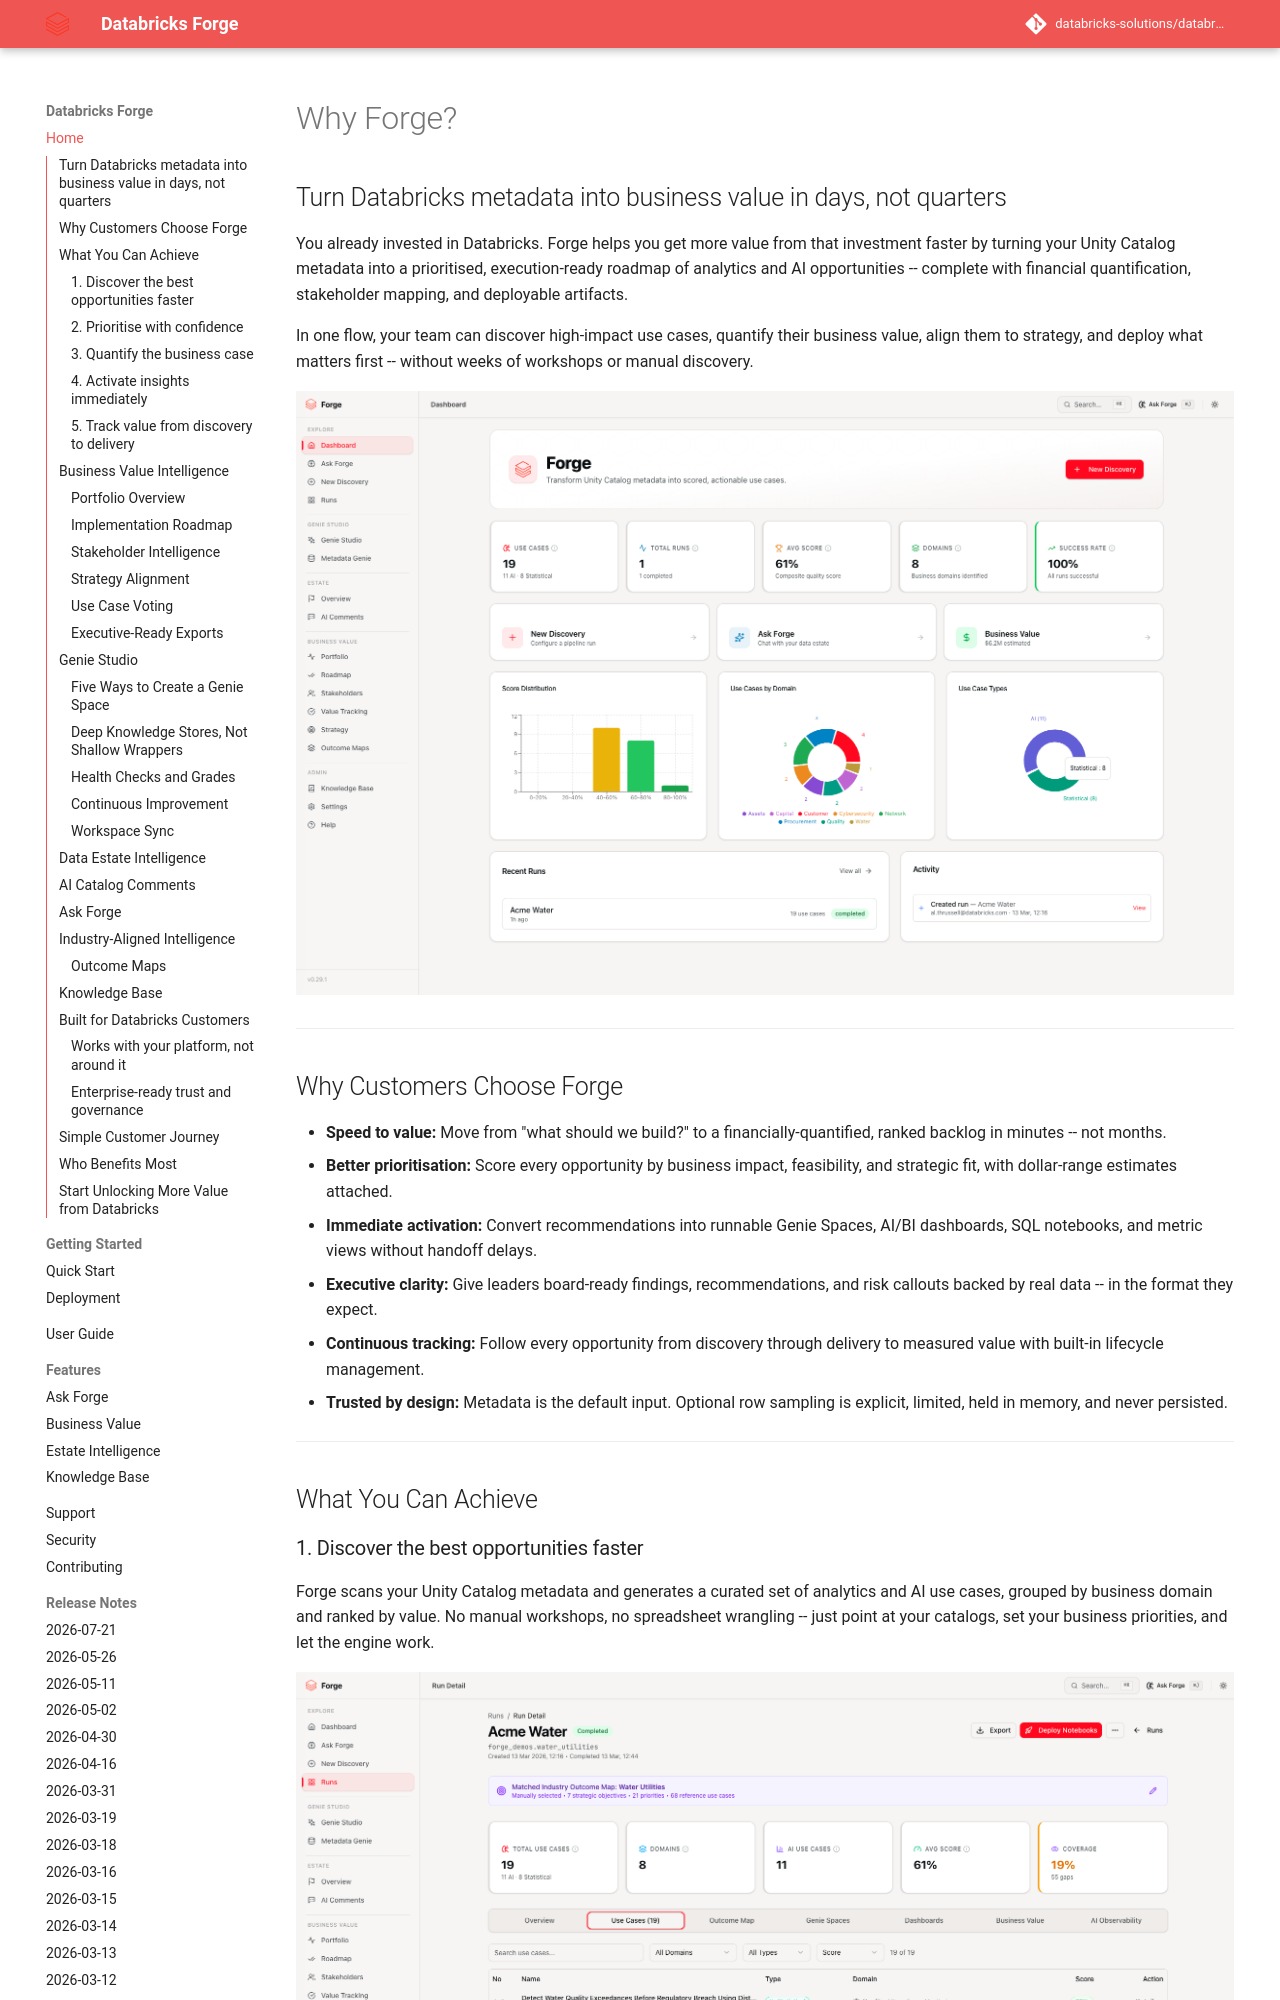

repository: databricks-solutions/databricks-forge · page: index.html · generator: mkdocs

# Why Forge?

## Turn Databricks metadata into business value in days, not quarters

You already invested in Databricks. Forge helps you get more value from that investment faster by turning your Unity Catalog metadata into a prioritised, execution-ready roadmap of analytics and AI opportunities -- complete with financial quantification, stakeholder mapping, and deployable artifacts.

In one flow, your team can discover high-impact use cases, quantify their business value, align them to strategy, and deploy what matters first -- without weeks of workshops or manual discovery.

<p align="center">
  <img src="images/why-01-dashboard.png" alt="Forge Dashboard" width="100%" />
</p>

---

## Why Customers Choose Forge

- **Speed to value:** Move from "what should we build?" to a financially-quantified, ranked backlog in minutes -- not months.
- **Better prioritisation:** Score every opportunity by business impact, feasibility, and strategic fit, with dollar-range estimates attached.
- **Immediate activation:** Convert recommendations into runnable Genie Spaces, AI/BI dashboards, SQL notebooks, and metric views without handoff delays.
- **Executive clarity:** Give leaders board-ready findings, recommendations, and risk callouts backed by real data -- in the format they expect.
- **Continuous tracking:** Follow every opportunity from discovery through delivery to measured value with built-in lifecycle management.
- **Trusted by design:** Metadata is the default input. Optional row sampling is
  explicit, limited, held in memory, and never persisted.

---

## What You Can Achieve
